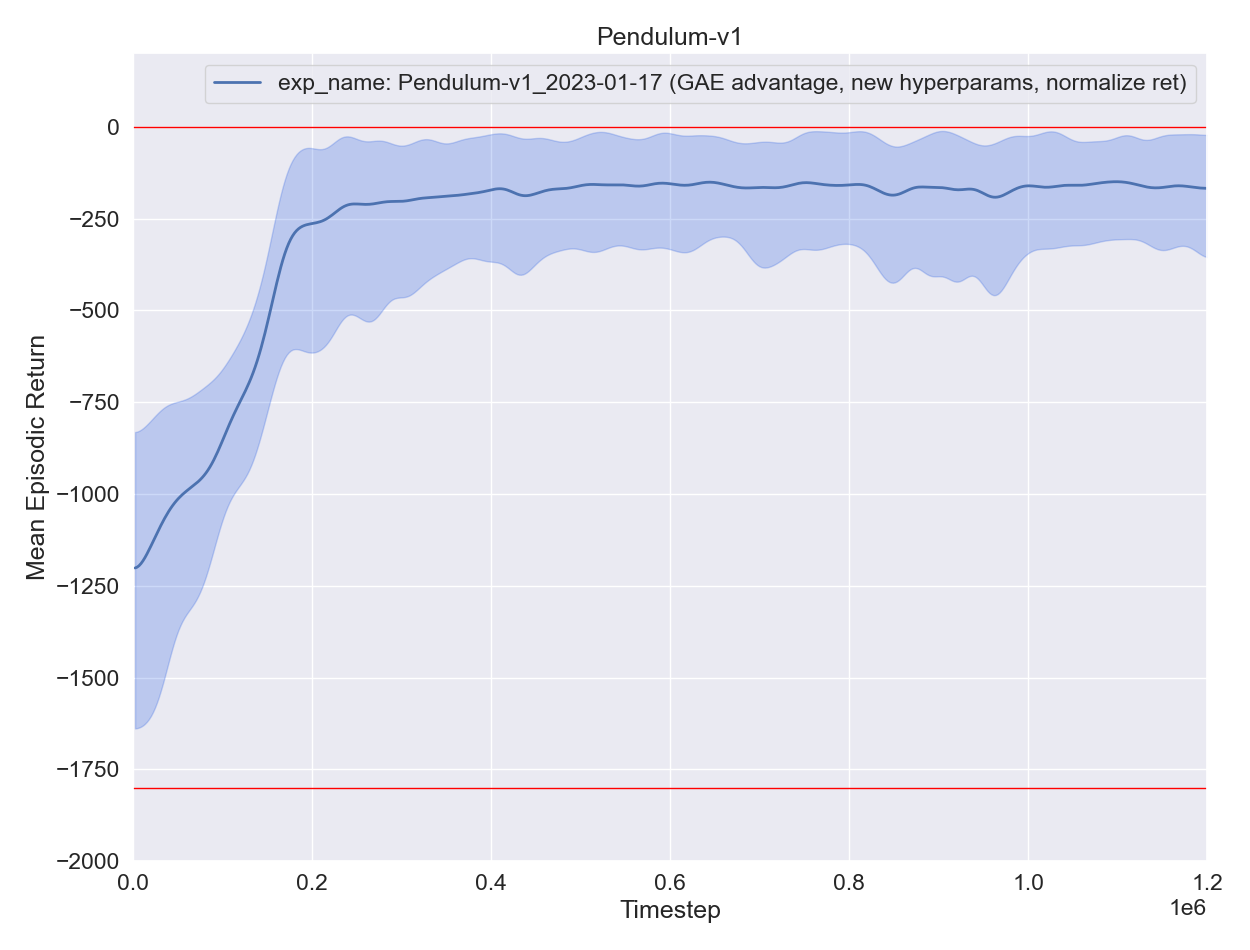

The file beside this chart, header and first rows:
, experiment, timestep, mean episodic runtime, mean episodic length, eval episodes, mean episodic returns, min episodic returns, max episodic returns, std episodic returns, episodes
0, exp_name: Pendulum-v1_2023-01-17 (GAE ad…, 2200, 0.03891, 200.0, 11, -1225, -1633, -739.7, 293.1, 0
0, exp_name: Pendulum-v1_2023-01-17 (GAE ad…, 4400, 0.03897, 200.0, 11, -1441, -1705, -1175, 170.8, 1
0, exp_name: Pendulum-v1_2023-01-17 (GAE ad…, 6600, 0.04252, 200.0, 11, -1349, -1699, -884.7, 310, 2
0, exp_name: Pendulum-v1_2023-01-17 (GAE ad…, 8800, 0.04104, 200.0, 11, -1071, -1330, -748, 189.4, 3
0, exp_name: Pendulum-v1_2023-01-17 (GAE ad…, 11000, 0.03987, 200.0, 11, -1078, -1864, -635.5, 298.9, 4
0, exp_name: Pendulum-v1_2023-01-17 (GAE ad…, 13200, 0.04235, 200.0, 11, -1039, -1699, -747.9, 276.4, 5
0, exp_name: Pendulum-v1_2023-01-17 (GAE ad…, 15400, 0.03988, 200.0, 11, -1310, -1696, -834.8, 337.7, 6
0, exp_name: Pendulum-v1_2023-01-17 (GAE ad…, 17600, 0.03968, 200.0, 11, -1187, -1576, -865.5, 239.1, 7
0, exp_name: Pendulum-v1_2023-01-17 (GAE ad…, 19800, 0.03923, 200.0, 11, -1073, -1604, -875.9, 221.5, 8
0, exp_name: Pendulum-v1_2023-01-17 (GAE ad…, 22000, 0.03905, 200.0, 11, -1131, -1455, -753.8, 239.3, 9
0, exp_name: Pendulum-v1_2023-01-17 (GAE ad…, 24200, 0.03728, 200.0, 11, -1134, -1616, -891.1, 246, 10
0, exp_name: Pendulum-v1_2023-01-17 (GAE ad…, 26400, 0.03663, 200.0, 11, -1121, -1771, -739.1, 317.1, 11
0, exp_name: Pendulum-v1_2023-01-17 (GAE ad…, 28600, 0.03649, 200.0, 11, -1209, -1657, -758.8, 301.8, 12
0, exp_name: Pendulum-v1_2023-01-17 (GAE ad…, 30800, 0.03941, 200.0, 11, -1011, -1620, -745.7, 235.6, 13
0, exp_name: Pendulum-v1_2023-01-17 (GAE ad…, 33000, 0.03683, 200.0, 11, -1075, -1430, -801.9, 217.5, 14
0, exp_name: Pendulum-v1_2023-01-17 (GAE ad…, 35200, 0.0369, 200.0, 11, -1038, -1685, -791.2, 241.9, 15
0, exp_name: Pendulum-v1_2023-01-17 (GAE ad…, 37400, 0.03703, 200.0, 11, -975.6, -1599, -513.8, 292.2, 16
0, exp_name: Pendulum-v1_2023-01-17 (GAE ad…, 39600, 0.03841, 200.0, 11, -993.6, -1308, -768.2, 151.6, 17
0, exp_name: Pendulum-v1_2023-01-17 (GAE ad…, 41800, 0.03821, 200.0, 11, -1069, -1393, -756.3, 216.6, 18
0, exp_name: Pendulum-v1_2023-01-17 (GAE ad…, 44000, 0.04137, 200.0, 11, -1040, -1364, -819.3, 180.7, 19
0, exp_name: Pendulum-v1_2023-01-17 (GAE ad…, 46200, 0.03641, 200.0, 11, -1067, -1330, -749.1, 168.3, 20
0, exp_name: Pendulum-v1_2023-01-17 (GAE ad…, 48400, 0.03684, 200.0, 11, -986.9, -1319, -761.1, 158.9, 21
0, exp_name: Pendulum-v1_2023-01-17 (GAE ad…, 50600, 0.03881, 200.0, 11, -995.2, -1228, -768.6, 142.4, 22
0, exp_name: Pendulum-v1_2023-01-17 (GAE ad…, 52800, 0.03641, 200.0, 11, -1041, -1413, -790.2, 184.5, 23
0, exp_name: Pendulum-v1_2023-01-17 (GAE ad…, 55000, 0.03636, 200.0, 11, -913.7, -1119, -757.2, 111.1, 24
0, exp_name: Pendulum-v1_2023-01-17 (GAE ad…, 57200, 0.03675, 200.0, 11, -993.4, -1357, -641.4, 234.5, 25
0, exp_name: Pendulum-v1_2023-01-17 (GAE ad…, 59400, 0.03914, 200.0, 11, -1000, -1330, -744.7, 218.8, 26
0, exp_name: Pendulum-v1_2023-01-17 (GAE ad…, 61600, 0.03859, 200.0, 11, -906.2, -1239, -746.2, 174.3, 27
0, exp_name: Pendulum-v1_2023-01-17 (GAE ad…, 63800, 0.03681, 200.0, 11, -1113, -1552, -791.6, 197.8, 28
0, exp_name: Pendulum-v1_2023-01-17 (GAE ad…, 66000, 0.03653, 200.0, 11, -959.9, -1327, -753, 153.4, 29
0, exp_name: Pendulum-v1_2023-01-17 (GAE ad…, 68200, 0.03819, 200.0, 11, -1003, -1401, -747, 189.6, 30
0, exp_name: Pendulum-v1_2023-01-17 (GAE ad…, 70400, 0.03851, 200.0, 11, -928.6, -1210, -750.7, 124.8, 31
0, exp_name: Pendulum-v1_2023-01-17 (GAE ad…, 72600, 0.03726, 200.0, 11, -970.8, -1336, -771.5, 156.2, 32
0, exp_name: Pendulum-v1_2023-01-17 (GAE ad…, 74800, 0.03691, 200.0, 11, -956.5, -1096, -628.8, 116.8, 33
0, exp_name: Pendulum-v1_2023-01-17 (GAE ad…, 77000, 0.03729, 200.0, 11, -968.5, -1213, -761.3, 113.6, 34
0, exp_name: Pendulum-v1_2023-01-17 (GAE ad…, 79200, 0.03855, 200.0, 11, -968.4, -1568, -636.8, 250.8, 35
0, exp_name: Pendulum-v1_2023-01-17 (GAE ad…, 81400, 0.0364, 200.0, 11, -968.1, -1312, -730.7, 192.4, 36
0, exp_name: Pendulum-v1_2023-01-17 (GAE ad…, 83600, 0.03643, 200.0, 11, -971.8, -1175, -641.7, 166.2, 37
0, exp_name: Pendulum-v1_2023-01-17 (GAE ad…, 85800, 0.03669, 200.0, 11, -882.7, -1176, -639.4, 163, 38
0, exp_name: Pendulum-v1_2023-01-17 (GAE ad…, 88000, 0.03866, 200.0, 11, -947.9, -1146, -758.7, 118.3, 39
0, exp_name: Pendulum-v1_2023-01-17 (GAE ad…, 90200, 0.03691, 200.0, 11, -1015, -1286, -744.7, 189, 40
0, exp_name: Pendulum-v1_2023-01-17 (GAE ad…, 92400, 0.03685, 200.0, 11, -903.1, -1099, -701.1, 133.5, 41
0, exp_name: Pendulum-v1_2023-01-17 (GAE ad…, 94600, 0.03674, 200.0, 11, -900.1, -1078, -747.2, 116.1, 42
0, exp_name: Pendulum-v1_2023-01-17 (GAE ad…, 96800, 0.03914, 200.0, 11, -893.7, -1015, -685.1, 103.3, 43
0, exp_name: Pendulum-v1_2023-01-17 (GAE ad…, 99000, 0.03839, 200.0, 11, -839.9, -993.6, -665.7, 96.34, 44
0, exp_name: Pendulum-v1_2023-01-17 (GAE ad…, 101200, 0.04063, 200.0, 11, -827.2, -964.4, -630, 98.97, 45
0, exp_name: Pendulum-v1_2023-01-17 (GAE ad…, 103400, 0.03782, 200.0, 11, -820.8, -1147, -626.8, 162.7, 46
0, exp_name: Pendulum-v1_2023-01-17 (GAE ad…, 105600, 0.03906, 200.0, 11, -827, -996.2, -655.5, 91.11, 47
0, exp_name: Pendulum-v1_2023-01-17 (GAE ad…, 107800, 0.03773, 200.0, 11, -783.4, -869.2, -613.9, 80.42, 48
0, exp_name: Pendulum-v1_2023-01-17 (GAE ad…, 110000, 0.03714, 200.0, 11, -788.9, -1013, -630.4, 130.9, 49
0, exp_name: Pendulum-v1_2023-01-17 (GAE ad…, 112200, 0.03724, 200.0, 11, -774.9, -972.9, -634.4, 93.45, 50
0, exp_name: Pendulum-v1_2023-01-17 (GAE ad…, 114400, 0.03731, 200.0, 11, -737.2, -1026, -613.4, 116.9, 51
0, exp_name: Pendulum-v1_2023-01-17 (GAE ad…, 116600, 0.03902, 200.0, 11, -739.3, -993.4, -503.6, 168.3, 52
0, exp_name: Pendulum-v1_2023-01-17 (GAE ad…, 118800, 0.03666, 200.0, 11, -741.7, -937.2, -626.3, 91.95, 53
0, exp_name: Pendulum-v1_2023-01-17 (GAE ad…, 121000, 0.03659, 200.0, 11, -736.2, -940.9, -607.6, 113.4, 54
0, exp_name: Pendulum-v1_2023-01-17 (GAE ad…, 123200, 0.03729, 200.0, 11, -753.8, -905.7, -619.7, 98.2, 55
0, exp_name: Pendulum-v1_2023-01-17 (GAE ad…, 125400, 0.03934, 200.0, 11, -710, -1083, -495.1, 159.6, 56
0, exp_name: Pendulum-v1_2023-01-17 (GAE ad…, 127600, 0.03733, 200.0, 11, -731.7, -1022, -628.5, 134.2, 57
0, exp_name: Pendulum-v1_2023-01-17 (GAE ad…, 129800, 0.0362, 200.0, 11, -740.8, -1047, -544.9, 141.2, 58
0, exp_name: Pendulum-v1_2023-01-17 (GAE ad…, 132000, 0.03741, 200.0, 11, -746.3, -880.7, -624.1, 95.89, 59
... 486 more rows
